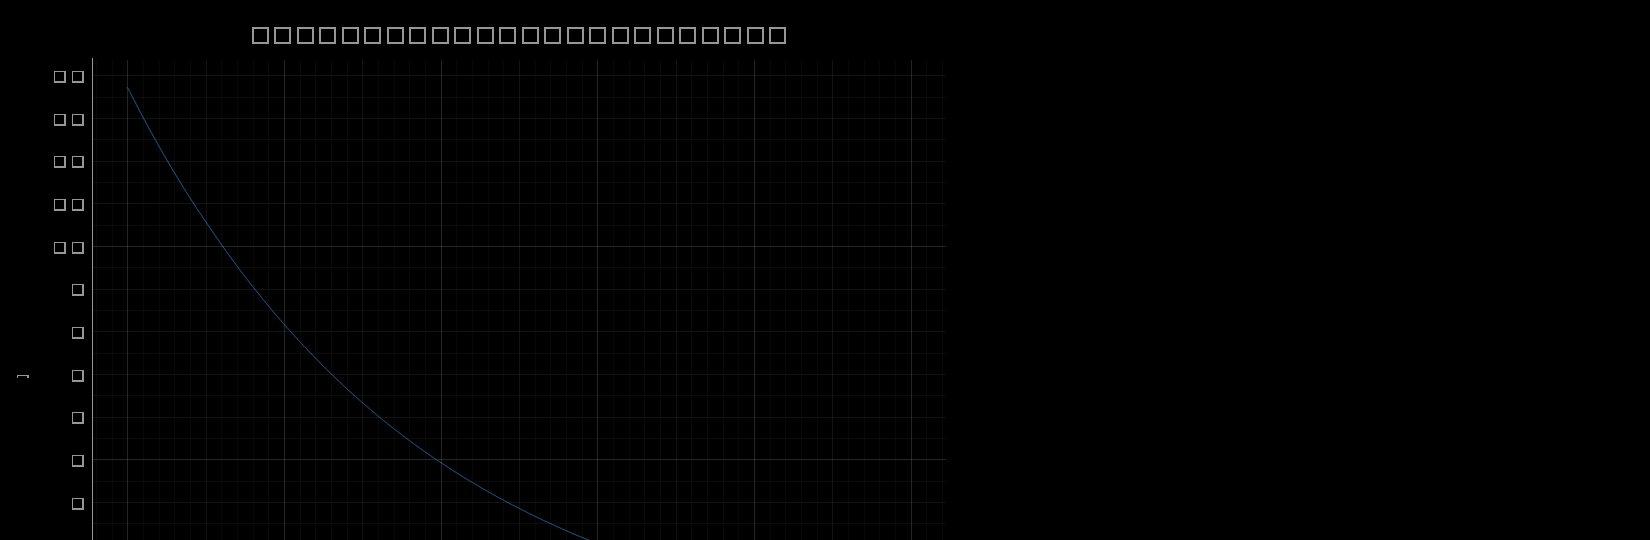

Source data for this figure (header and first rows):
time_s, cDAQ9185-254D6AAMod1/ai0_g
0.0, 13.72
0.0001953, 13.71
0.0003906, 13.7
0.0005859, 13.7
0.0007813, 13.69
0.0009766, 13.68
0.001172, 13.68
0.001367, 13.67
0.001563, 13.66
0.001758, 13.65
0.001953, 13.65
0.002148, 13.64
0.002344, 13.63
0.002539, 13.63
0.002734, 13.62
0.00293, 13.61
0.003125, 13.6
0.00332, 13.6
0.003516, 13.59
0.003711, 13.58
0.003906, 13.58
0.004102, 13.57
0.004297, 13.56
0.004492, 13.56
0.004687, 13.55
0.004883, 13.54
0.005078, 13.54
0.005273, 13.53
0.005469, 13.52
0.005664, 13.51
0.005859, 13.51
0.006055, 13.5
0.00625, 13.49
0.006445, 13.49
0.006641, 13.48
0.006836, 13.47
0.007031, 13.47
0.007227, 13.46
0.007422, 13.45
0.007617, 13.44
0.007812, 13.44
0.008008, 13.43
0.008203, 13.42
0.008398, 13.42
0.008594, 13.41
0.008789, 13.4
0.008984, 13.4
0.00918, 13.39
0.009375, 13.38
0.00957, 13.38
0.009766, 13.37
0.009961, 13.36
0.01016, 13.35
0.01035, 13.35
0.01055, 13.34
0.01074, 13.33
0.01094, 13.33
0.01113, 13.32
0.01133, 13.31
0.01152, 13.31
... 5,060 more rows
